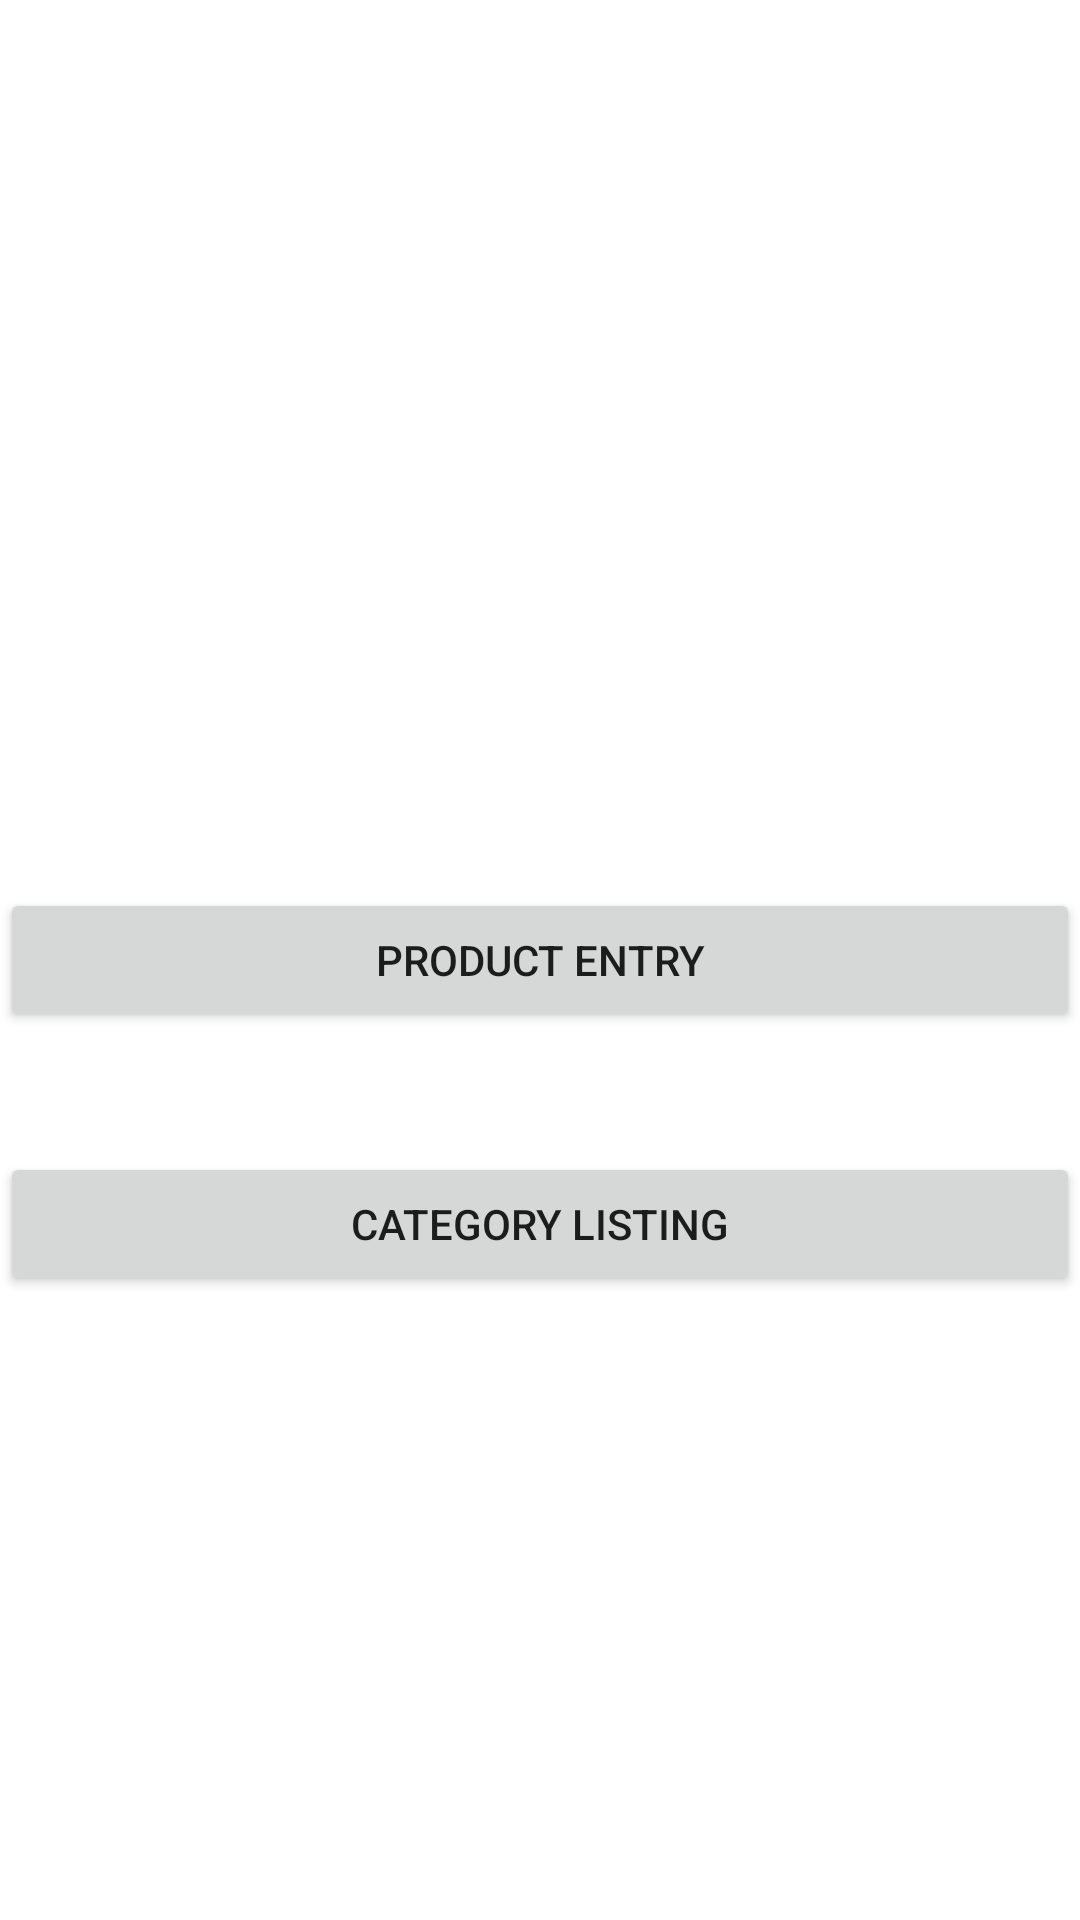

This screen was rendered from an Android layout file. Write that file and the resources it references.
<!-- AndroidManifest.xml: application theme Theme.Mobiroller -->
<!-- res/layout/activity_home_page.xml -->
<?xml version="1.0" encoding="utf-8"?>
<RelativeLayout xmlns:android="http://schemas.android.com/apk/res/android"
    xmlns:app="http://schemas.android.com/apk/res-auto"
    xmlns:tools="http://schemas.android.com/tools"
    android:layout_width="match_parent"
    android:layout_height="match_parent"
    tools:context=".MainActivity">

    <Button
        android:text="Product Entry"
        android:id="@+id/productEntry"
        android:layout_width="match_parent"
        android:layout_height="wrap_content"
        android:layout_centerInParent="true"></Button>

    <Button
        android:text="Category Listing"
        android:id="@+id/categoryList"
        android:layout_marginTop="40dp"
        android:layout_below="@+id/productEntry"
        android:layout_width="match_parent"
        android:layout_height="wrap_content"
        android:layout_centerInParent="true"
        ></Button>

</RelativeLayout>
<!-- resources referenced by this layout -->
<resources>
  <style name="Theme.Mobiroller" parent="Theme.MaterialComponents.DayNight.DarkActionBar">
          
          <item name="colorPrimary">@color/purple_500</item>
          <item name="colorPrimaryVariant">@color/purple_700</item>
          <item name="colorOnPrimary">@color/white</item>
          
          <item name="colorSecondary">@color/teal_200</item>
          <item name="colorSecondaryVariant">@color/teal_700</item>
          <item name="colorOnSecondary">@color/black</item>
          
          <item name="android:statusBarColor" tools:targetApi="l">?attr/colorPrimaryVariant</item>
          
      </style>
  <!-- not gathered from this repository: default colours our renderer supplied (Android Studio template values) -->
  <color name="purple_500">#FF6200EE</color>
  <color name="purple_700">#FF3700B3</color>
  <color name="teal_200">#FF03DAC5</color>
  <color name="teal_700">#FF018786</color>
  <color name="black">#FF000000</color>
  <color name="white">#FFFFFFFF</color>
</resources>
